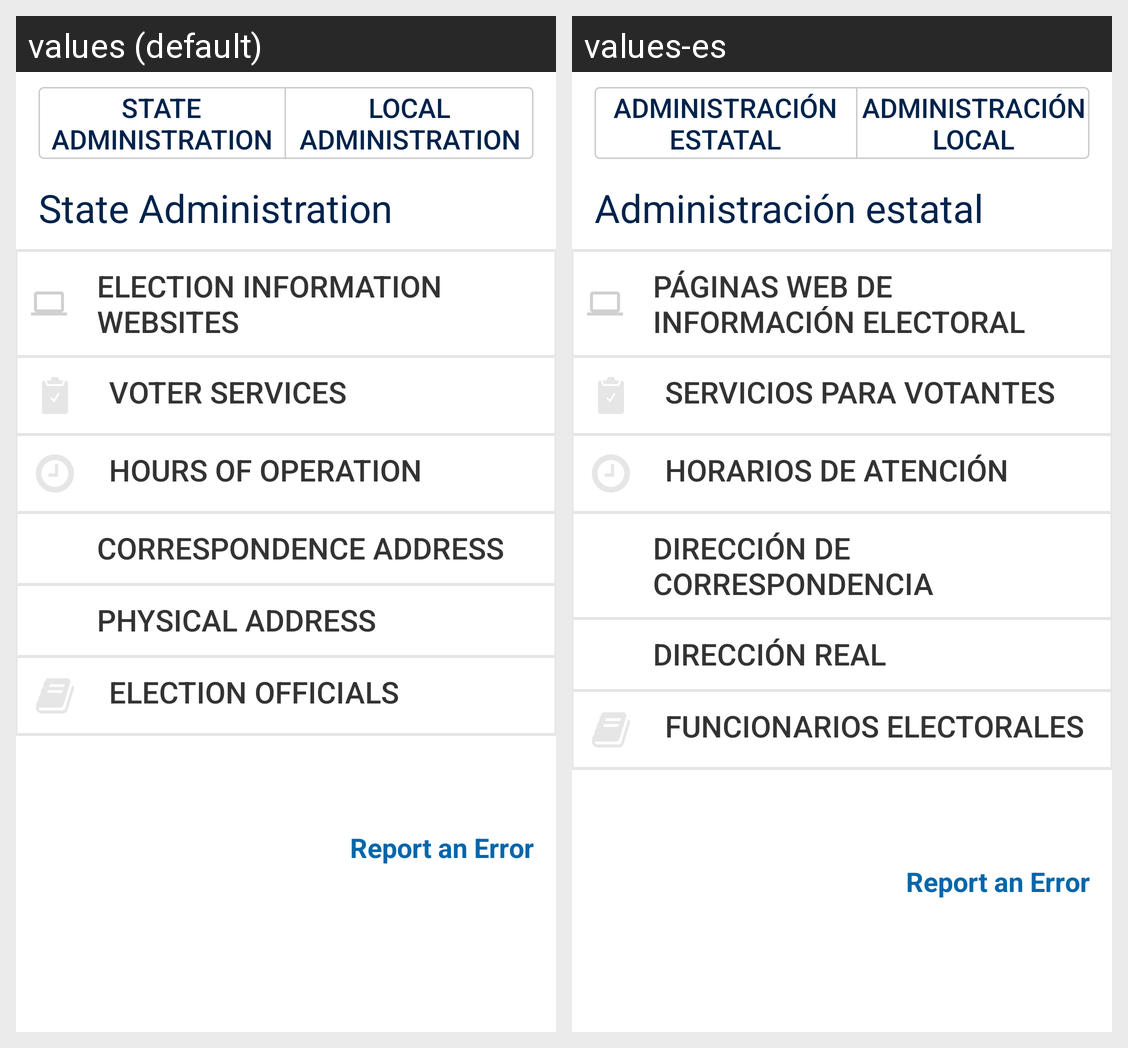

The same Android screen rendered under two of its app's locales, left to right. List the strings drawn on it with the default value and each locale's translation.
Android screen res/layout/fragment_election_details.xml rendered under 2 locales, left to right: values (default), values-es. Device: Nexus 5 (rendered at 1080×1920; each locale shown at half size, 540×960, under a caption strip naming it); theme AppTheme.
Strings drawn on this screen, with the default value and each locale's value (text and hints the layout hard-codes, and strings that could not be matched under every locale, appear in the picture but are not listed):

details.body.header.state_administration
  values: State Administration
  values-es: Administración estatal

details.body.header.local_administration
  values: Local Administration
  values-es: Administración local

details.section.header.links
  values: Election Information Websites
  values-es: Páginas web de información electoral

details.label.voter_services
  values: Voter Services
  values-es: Servicios para votantes

details.label.hours_of_operation
  values: Hours of Operation
  values-es: Horarios de atención

details.label.correspondence_address
  values: Correspondence Address
  values-es: Dirección de correspondencia

details.label.physical_address
  values: Physical Address
  values-es: Dirección real

details.label.election_officials
  values: Election Officials
  values-es: Funcionarios electorales

feedback.link
  values: Report an Error
  values-es: Report an Error
